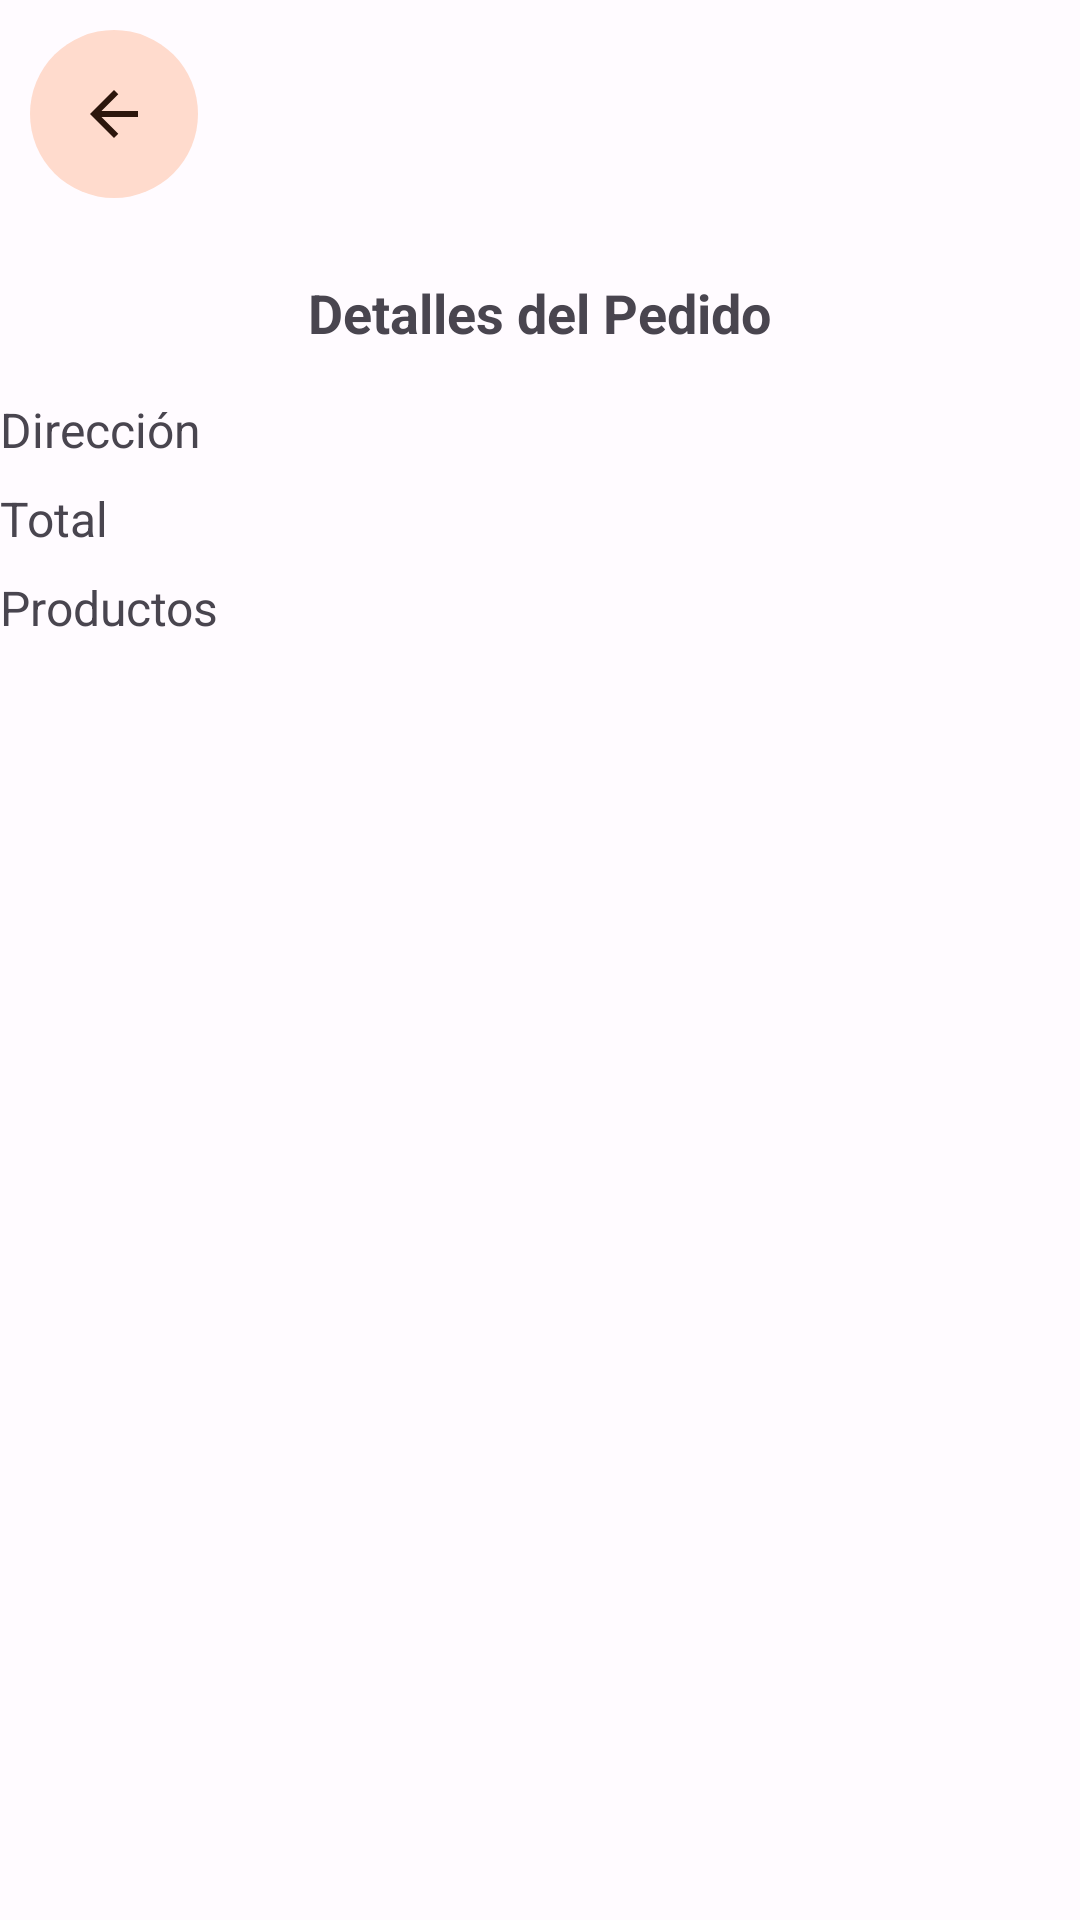

Android layout source for this screen:
<!-- AndroidManifest.xml: application theme Theme.PedidosExpress -->
<!-- res/layout/activity_detalle_pedido.xml -->
<?xml version="1.0" encoding="utf-8"?>
<androidx.constraintlayout.widget.ConstraintLayout xmlns:android="http://schemas.android.com/apk/res/android"
    xmlns:tools="http://schemas.android.com/tools"
    android:layout_width="match_parent"
    android:layout_height="match_parent"
    xmlns:app="http://schemas.android.com/apk/res-auto"
    tools:context=".views.repartidor.DetallePedido">

  

  <com.google.android.material.appbar.AppBarLayout
      android:id="@+id/toolbar"
      android:layout_width="match_parent"
      android:layout_height="wrap_content"
      app:layout_constraintTop_toTopOf="parent"
      app:layout_constraintBottom_toTopOf="@id/scrollView">

    
    <com.google.android.material.floatingactionbutton.FloatingActionButton
        android:id="@+id/btnback"
        style="@style/Widget.Material3.Button.IconButton.Filled.Tonal"
        android:layout_width="match_parent"
        android:layout_height="match_parent"
        android:layout_margin="10dp"
        android:src="@drawable/back"/>

  </com.google.android.material.appbar.AppBarLayout>


  <ScrollView
      android:id="@+id/scrollView"
      android:layout_width="match_parent"
      android:layout_height="0dp"
      app:layout_constraintTop_toBottomOf="@id/toolbar"
      app:layout_constraintStart_toStartOf="parent"
      app:layout_constraintEnd_toEndOf="parent">

    
    <LinearLayout
        android:id="@+id/ContainerContent"
        android:layout_width="match_parent"
        android:layout_height="wrap_content"
        android:orientation="vertical"
        >

      <TextView
          android:id="@+id/tvDetallePedido"
          android:layout_width="wrap_content"
          android:layout_height="wrap_content"
          android:text="Detalles del Pedido"
          android:layout_gravity="center"
          android:textSize="18sp"
          android:textStyle="bold"
          android:layout_marginTop="16dp"/>

      <TextView
          android:id="@+id/tvDireccion"
          android:layout_width="wrap_content"
          android:layout_height="wrap_content"
          android:text="Dirección"
          android:textSize="16sp"
          android:layout_marginTop="16dp"/>

      <TextView
          android:id="@+id/tvTotal"
          android:layout_width="wrap_content"
          android:layout_height="wrap_content"
          android:text="Total"
          android:textSize="16sp"
          android:layout_marginTop="8dp"/>

      <TextView
          android:id="@+id/tvProductos"
          android:layout_width="wrap_content"
          android:layout_height="wrap_content"
          android:text="Productos"
          android:textSize="16sp"
          android:layout_marginTop="8dp"/>

    </LinearLayout>

  </ScrollView>
  

</androidx.constraintlayout.widget.ConstraintLayout>
<!-- resources referenced by this layout -->
<resources>
  <!-- drawable back (drawable) -->
  <vector xmlns:android="http://schemas.android.com/apk/res/android"
      android:width="50dp"
      android:height="50dp"
      android:viewportWidth="960"
      android:viewportHeight="960"
      android:tint="?attr/colorControlNormal"
      android:autoMirrored="true">
    <path
        android:fillColor="@android:color/white"
        android:pathData="M313,520L537,744L480,800L160,480L480,160L537,216L313,440L800,440L800,520L313,520Z"/>
  </vector>
  <style name="Theme.PedidosExpress" parent="Base.Theme.PedidosExpress" />
  <color name="md_theme_light_primary">#FF9800</color>
  <color name="md_theme_light_onPrimary">#FFFFFF</color>
  <color name="md_theme_light_primaryContainer">#FFDBCD</color>
  <color name="md_theme_light_onPrimaryContainer">#360F00</color>
  <color name="md_theme_light_secondary">#77574B</color>
  <color name="md_theme_light_onSecondary">#FFFFFF</color>
  <color name="md_theme_light_secondaryContainer">#FFDBCD</color>
  <color name="md_theme_light_onSecondaryContainer">#2C160C</color>
  <color name="md_theme_light_tertiary">#006492</color>
  <color name="md_theme_light_onTertiary">#FFFFFF</color>
  <color name="md_theme_light_tertiaryContainer">#CAE6FF</color>
  <color name="md_theme_light_onTertiaryContainer">#001E2F</color>
  <color name="md_theme_light_error">#BA1A1A</color>
  <color name="md_theme_light_errorContainer">#FFDAD6</color>
  <color name="md_theme_light_onError">#FFFFFF</color>
  <color name="md_theme_light_onErrorContainer">#410002</color>
  <color name="md_theme_light_background">#FFFBFF</color>
  <color name="md_theme_light_onBackground">#201A18</color>
  <color name="md_theme_light_surface">#FFFBFF</color>
  <color name="md_theme_light_onSurface">#201A18</color>
  <color name="md_theme_light_surfaceVariant">#F5DED6</color>
  <color name="md_theme_light_onSurfaceVariant">#53433E</color>
  <color name="md_theme_light_outline">#85736D</color>
  <color name="md_theme_light_inverseOnSurface">#FBEEEA</color>
  <color name="md_theme_light_inverseSurface">#362F2C</color>
  <color name="md_theme_light_inversePrimary">#FFB597</color>
</resources>
